Run: headless pygame with SDL's dummy video driver; simulated clock (each Clock.tick advances the game by its frame time, no real sleeping); random seed 0; keys injected as events and as key.get_pressed() state; no mouse input.
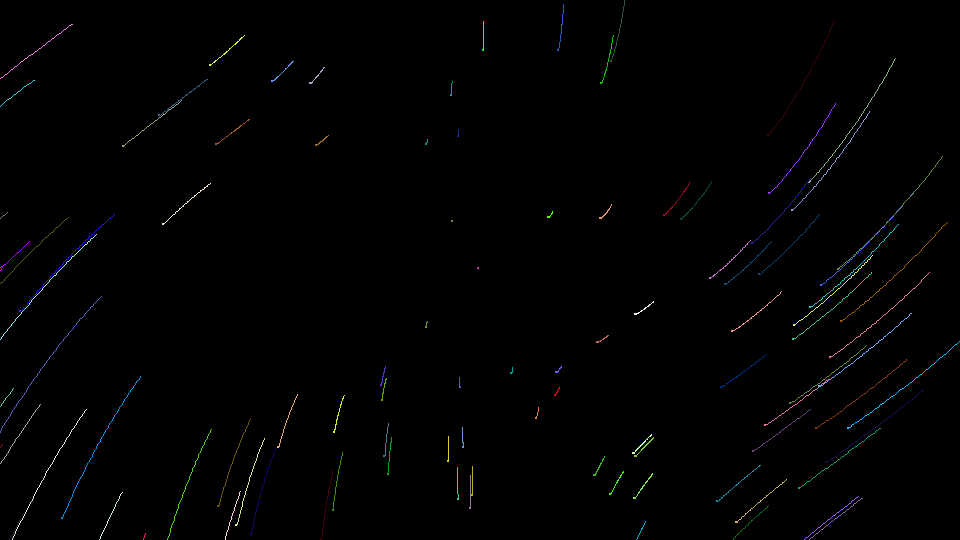
Frame 1 of 4 · flips 1–60 · no input
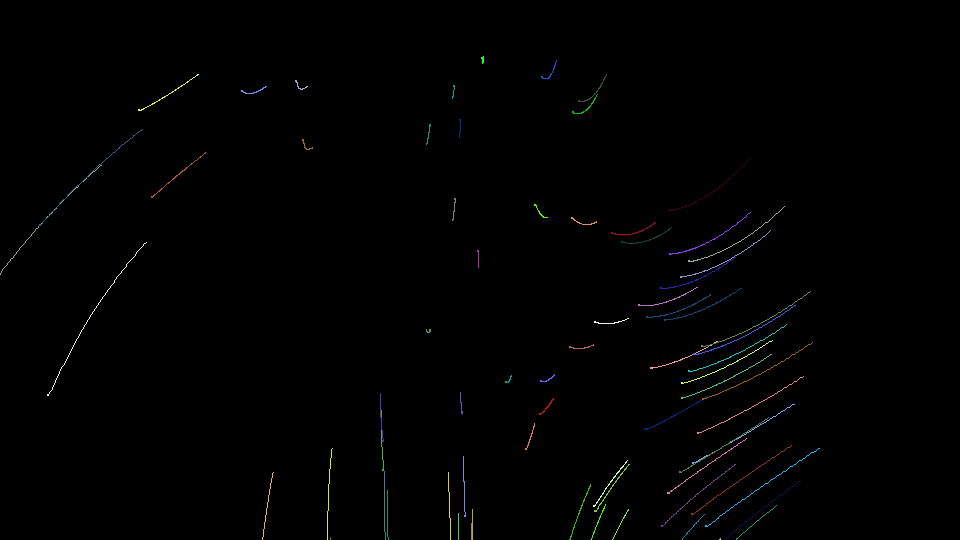
Frame 2 of 4 · flips 61–180 · tapped SPACE, RETURN · held RIGHT (→), D
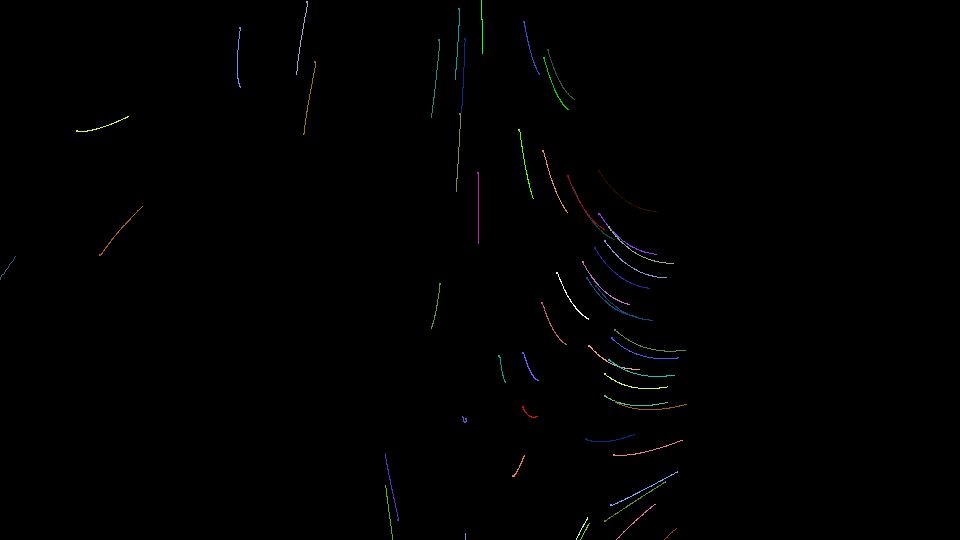
Frame 3 of 4 · flips 181–300 · held DOWN (↓), S
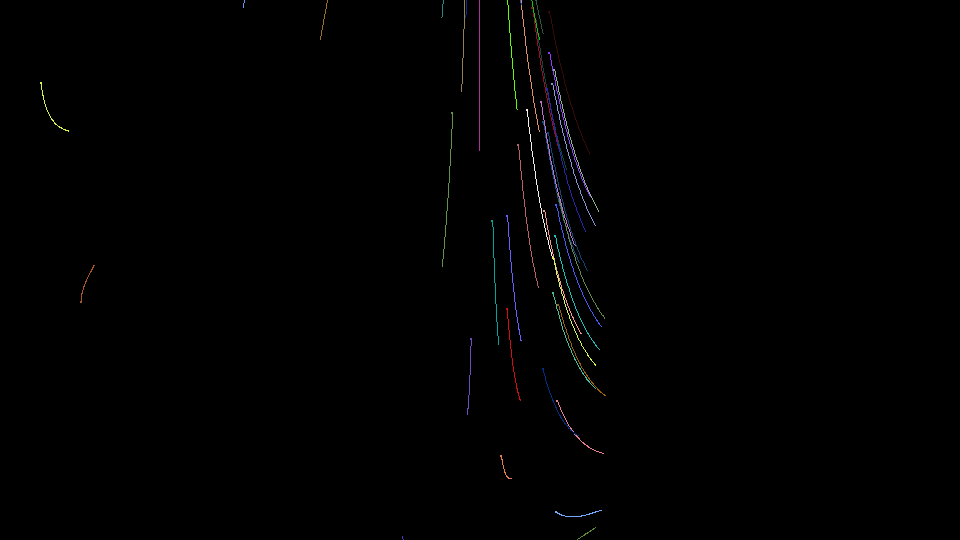
Frame 4 of 4 · flips 301–420 · held LEFT (←), A, UP (↑), W

The pygame program that drew these frames:

import pygame
from pygame.locals import *
import random

global dt
dt = .00001
global points
points = []

class Point:
    def __init__(self, pos):
        self.pos = pos
        self.color = (random.random()*255, random.random()*255, random.random()*255)
        self.trail = []

    def draw_point(self):
        if self.pos[0] < 900 and self.pos[1] < 900 and self.pos[0] > -900 and self.pos[1] > -900:
            pygame.draw.circle(window, self.color, [int(self.pos[0]+480), int(self.pos[1]+270)], 1)
            for line in self.trail:
                pygame.draw.line(window, self.color, [line[0][0]+480, line[0][1]+270], [line[1][0]+480, line[1][1]+270], 1)

    def update_pos(self, t):
        oldx = self.pos[0]
        oldy = self.pos[1]
        if self.pos[0] < 900 and self.pos[1] < 900 and self.pos[0] > -900 and self.pos[1] > -900:
            dx = -self.pos[0]**2 + self.pos[1] - t*self.pos[0]
            dy = self.pos[0]**2 + self.pos[1]**2 - t**2 - self.pos[0]*self.pos[1] + self.pos[1]*t - self.pos[0] + self.pos[1]
            self.pos[0] = self.pos[0] + dx*dt
            self.pos[1] = self.pos[1] + dy*dt
            self.trail.append(([oldx, oldy], [self.pos[0],self.pos[1]]))
            if len(self.trail) > 100:
                self.trail.pop(0)


def init_anim(n):
    global points
    points = []
    for i in range(n):
        points.append(Point([random.random()*960-480, random.random()*540-270]))

def draw_points(points):
    for point in points:
        point.draw_point()

def move_points(points, t):
    for point in points:
        point.update_pos(t)

def delete_points(points):
    for i in range(0, len(points)):
        if points[i].pos[0] > 900 and points[i].pos[1] > 900 and points[i].pos[0] < -900 and points[i].pos[1] < -900:
            points.pop(i)
            break

# Pygame initialization
pygame.init()
window = pygame.display.set_mode((960, 540))

running = 1
init_anim(100)
t = -6
while running:
    for event in pygame.event.get():
        if event.type == QUIT:
            running = 0

    window.fill((0, 0, 0))
    draw_points(points)
    move_points(points, t)
    delete_points(points)

    t += 1
    pygame.display.flip()


pygame.quit()
